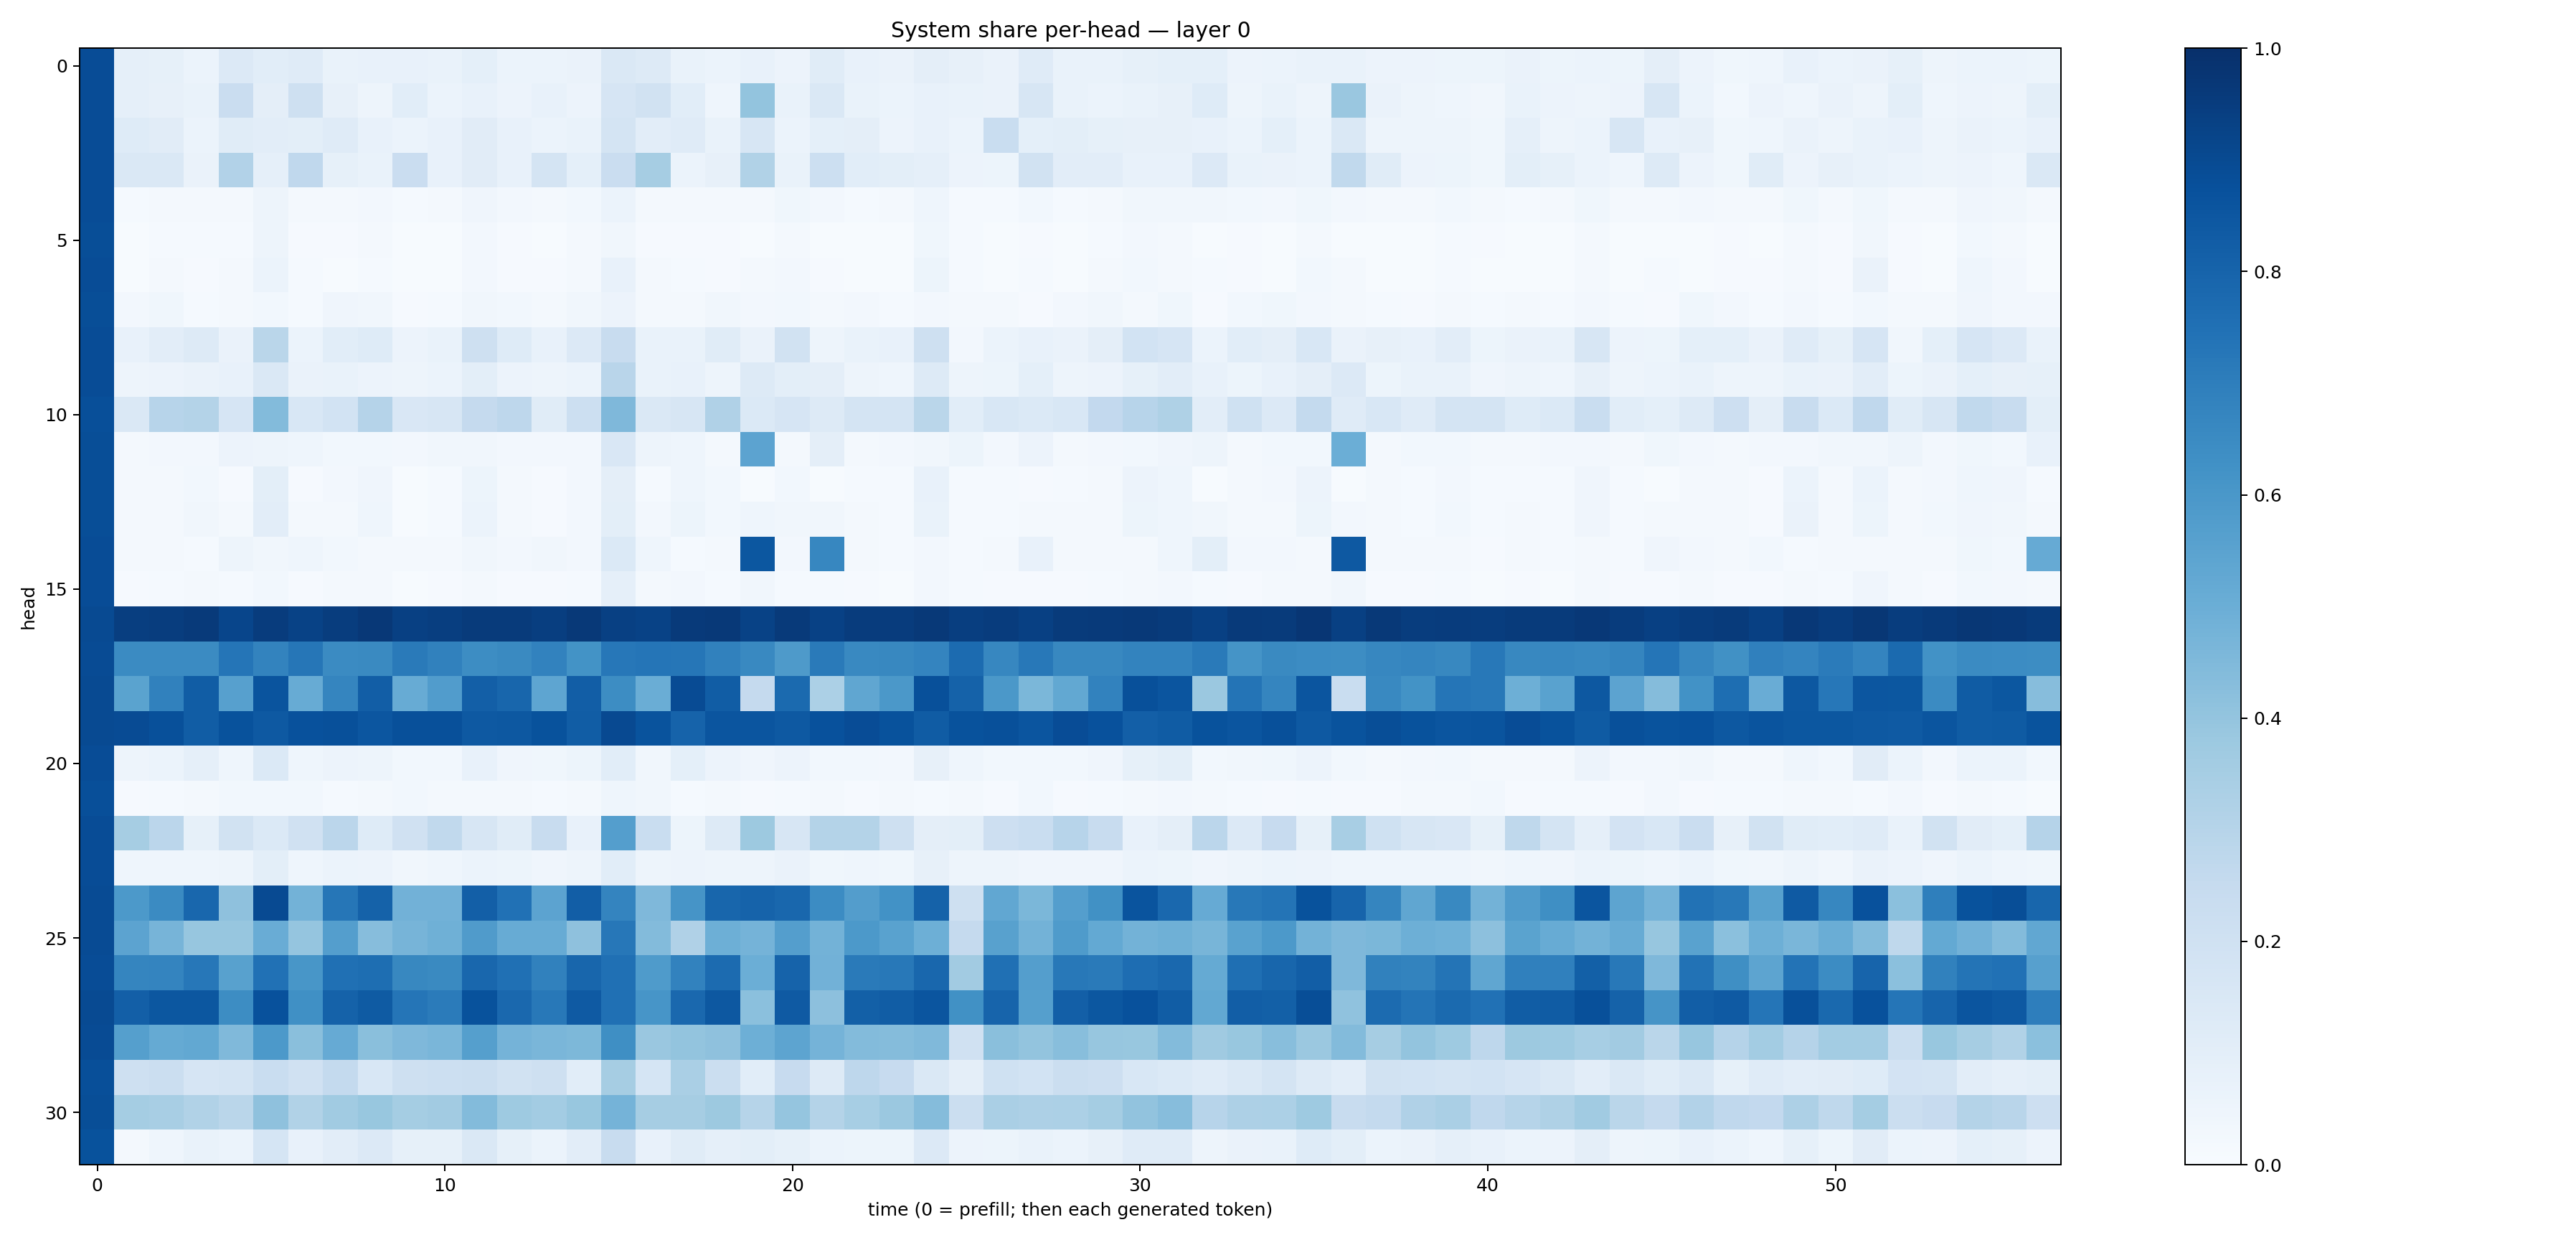

Source data for this figure (header and first rows):
0.88799626, 0.08602278, 0.08504594, 0.060968865, 0.13651708, 0.106680706, 0.11875415, 0.06858943, 0.07343723, 0.07642147, 0.066810325, 0.09168192, 0.060788807, 0.059146486, 0.06580568, 0.140982, 0.13280427, 0.06979702, 0.06148336, 0.07541794, 0.058092486, 0.115029864, 0.07204934, 0.06276965
0.888, 0.08722, 0.08055, 0.06901, 0.2269, 0.09537, 0.2044, 0.07902, 0.04905, 0.106, 0.05981, 0.07804, 0.05784, 0.07311, 0.05835, 0.1676, 0.194, 0.1059, 0.04596, 0.4017, 0.0701, 0.1427, 0.06747, 0.06046
0.8869, 0.1243, 0.1105, 0.05866, 0.1137, 0.1035, 0.1005, 0.1209, 0.07357, 0.06037, 0.076, 0.1116, 0.07224, 0.05945, 0.06935, 0.1767, 0.1024, 0.1201, 0.06644, 0.1615, 0.0618, 0.09294, 0.09478, 0.05608
0.8868, 0.1457, 0.1449, 0.06342, 0.3098, 0.0865, 0.2688, 0.08418, 0.06768, 0.2283, 0.07511, 0.1111, 0.07051, 0.1725, 0.09081, 0.2274, 0.3485, 0.06035, 0.07911, 0.3133, 0.0697, 0.2163, 0.106, 0.1001
0.8871, 0.01207, 0.01862, 0.01819, 0.01861, 0.05066, 0.01824, 0.02167, 0.02554, 0.01266, 0.01604, 0.04292, 0.0235, 0.01643, 0.02754, 0.05864, 0.01993, 0.01939, 0.01892, 0.02259, 0.03581, 0.02345, 0.01348, 0.01877
0.8867, 0.006332, 0.0153, 0.0125, 0.01209, 0.04696, 0.009581, 0.007913, 0.01831, 0.005322, 0.007164, 0.02723, 0.01097, 0.007043, 0.01636, 0.03321, 0.01099, 0.011, 0.01116, 0.007392, 0.02026, 0.005157, 0.005666, 0.006378
0.8886, 0.004785, 0.01778, 0.0101, 0.01584, 0.06122, 0.01286, 0.007252, 0.01513, 0.004651, 0.006414, 0.02403, 0.009204, 0.008116, 0.01807, 0.07134, 0.01597, 0.0135, 0.01014, 0.01674, 0.02489, 0.01088, 0.004783, 0.004816
0.8854, 0.02677, 0.03764, 0.01471, 0.01837, 0.02781, 0.01329, 0.04232, 0.03456, 0.009829, 0.01198, 0.03296, 0.02822, 0.01646, 0.03215, 0.05475, 0.02329, 0.02041, 0.03333, 0.02388, 0.02911, 0.02026, 0.02556, 0.01498
0.8878, 0.07189, 0.1054, 0.1328, 0.06513, 0.2852, 0.06095, 0.1075, 0.1242, 0.05818, 0.06744, 0.2085, 0.1247, 0.07328, 0.1334, 0.2382, 0.06892, 0.06788, 0.1162, 0.06574, 0.1878, 0.05054, 0.06697, 0.07364
0.8885, 0.04986, 0.05664, 0.06456, 0.07127, 0.1426, 0.06464, 0.06848, 0.05729, 0.04766, 0.06174, 0.0998, 0.05529, 0.04768, 0.05971, 0.2897, 0.07, 0.07467, 0.04807, 0.1327, 0.09845, 0.09449, 0.04875, 0.04589
0.8822, 0.1425, 0.2934, 0.3084, 0.1644, 0.4394, 0.1531, 0.1842, 0.3031, 0.1514, 0.1583, 0.2538, 0.275, 0.1156, 0.216, 0.4498, 0.1465, 0.1618, 0.3193, 0.1373, 0.1665, 0.1326, 0.1719, 0.1719
0.8866, 0.02326, 0.02718, 0.02404, 0.0582, 0.04806, 0.04527, 0.02849, 0.02912, 0.0263, 0.0335, 0.03354, 0.02391, 0.0243, 0.02524, 0.1499, 0.04826, 0.04513, 0.02089, 0.5466, 0.0232, 0.09585, 0.02238, 0.02526
0.885, 0.01592, 0.02249, 0.0287, 0.01106, 0.09823, 0.009519, 0.02369, 0.03992, 0.00757, 0.01334, 0.05429, 0.02023, 0.009, 0.02415, 0.09385, 0.01186, 0.04635, 0.02975, 0.006155, 0.03038, 0.006707, 0.01559, 0.01192
0.8852, 0.01714, 0.02294, 0.03183, 0.02272, 0.1049, 0.01926, 0.02273, 0.04537, 0.006693, 0.01377, 0.0593, 0.02175, 0.01165, 0.02406, 0.09986, 0.02562, 0.05182, 0.02817, 0.04323, 0.03502, 0.03427, 0.01591, 0.01431
0.8904, 0.02195, 0.01722, 0.01398, 0.04845, 0.03301, 0.04571, 0.02805, 0.01908, 0.0192, 0.0217, 0.03292, 0.02566, 0.03198, 0.02494, 0.1386, 0.04643, 0.01378, 0.01628, 0.851, 0.02725, 0.667, 0.02042, 0.01352
0.8877, 0.01141, 0.01423, 0.01747, 0.01303, 0.03116, 0.01169, 0.02179, 0.01642, 0.004497, 0.009715, 0.02062, 0.01001, 0.008109, 0.01172, 0.08717, 0.0158, 0.02355, 0.01203, 0.03202, 0.01432, 0.01406, 0.01062, 0.006946
0.898, 0.9436, 0.948, 0.9597, 0.9171, 0.9525, 0.9263, 0.9465, 0.9678, 0.9371, 0.9418, 0.9554, 0.9543, 0.9434, 0.9611, 0.9345, 0.9281, 0.9591, 0.9639, 0.9287, 0.958, 0.9335, 0.9527, 0.9495
0.8944, 0.651, 0.6519, 0.6488, 0.7326, 0.6787, 0.7287, 0.65, 0.6556, 0.7121, 0.6865, 0.6435, 0.6561, 0.6836, 0.618, 0.7244, 0.7339, 0.7267, 0.6864, 0.6581, 0.5889, 0.7121, 0.6584, 0.6607
0.8952, 0.5469, 0.6871, 0.8274, 0.5616, 0.8614, 0.5079, 0.6682, 0.8224, 0.5089, 0.5768, 0.8195, 0.7901, 0.5368, 0.8211, 0.6439, 0.5001, 0.8926, 0.8246, 0.2502, 0.7763, 0.3318, 0.5335, 0.5953
0.896, 0.8931, 0.8781, 0.8262, 0.8704, 0.8436, 0.8746, 0.8767, 0.8552, 0.8765, 0.8768, 0.8431, 0.8447, 0.8701, 0.8275, 0.9009, 0.8656, 0.8019, 0.8587, 0.8566, 0.8401, 0.8726, 0.8878, 0.8692
0.8869, 0.0471, 0.06209, 0.08932, 0.04636, 0.1393, 0.04625, 0.05771, 0.04806, 0.02766, 0.0287, 0.07211, 0.04098, 0.03516, 0.05462, 0.1075, 0.03462, 0.09057, 0.05511, 0.04189, 0.05643, 0.02803, 0.02882, 0.02722
0.8823, 0.009594, 0.01553, 0.01631, 0.02984, 0.03106, 0.02765, 0.01314, 0.01593, 0.02789, 0.01649, 0.02322, 0.0214, 0.01379, 0.01922, 0.04488, 0.03336, 0.01193, 0.01965, 0.009009, 0.01191, 0.01601, 0.008356, 0.01616
0.8873, 0.348, 0.2829, 0.08576, 0.1947, 0.1391, 0.1984, 0.2828, 0.1224, 0.1974, 0.2627, 0.1637, 0.1149, 0.238, 0.07536, 0.5684, 0.2325, 0.05257, 0.1289, 0.3767, 0.1615, 0.3065, 0.3077, 0.2036
0.887, 0.04339, 0.04637, 0.04474, 0.05032, 0.1005, 0.04525, 0.06241, 0.05854, 0.03389, 0.04519, 0.06112, 0.05096, 0.04109, 0.05046, 0.1082, 0.04887, 0.05778, 0.04931, 0.04704, 0.0644, 0.03712, 0.0447, 0.03803
0.8932, 0.5904, 0.6488, 0.7879, 0.4105, 0.895, 0.4773, 0.7284, 0.8081, 0.483, 0.4831, 0.8178, 0.7465, 0.5445, 0.8219, 0.6733, 0.451, 0.6111, 0.7896, 0.8022, 0.7865, 0.6464, 0.571, 0.6235
0.8916, 0.5442, 0.4689, 0.3909, 0.392, 0.5054, 0.3964, 0.5673, 0.4305, 0.4718, 0.4884, 0.5812, 0.5106, 0.5082, 0.4123, 0.7241, 0.4408, 0.3188, 0.4942, 0.4765, 0.57, 0.4795, 0.5904, 0.5517
0.8874, 0.6717, 0.6754, 0.7232, 0.5551, 0.7479, 0.6032, 0.7516, 0.7594, 0.6636, 0.6527, 0.7856, 0.7507, 0.6843, 0.7926, 0.7538, 0.5828, 0.6833, 0.7702, 0.4991, 0.8018, 0.4841, 0.7145, 0.7216
0.8952, 0.82, 0.8499, 0.8503, 0.6428, 0.8746, 0.6304, 0.8082, 0.8347, 0.7339, 0.7074, 0.8696, 0.7841, 0.7222, 0.8367, 0.7508, 0.6073, 0.7815, 0.8464, 0.4203, 0.8373, 0.4153, 0.8164, 0.8257
0.8932, 0.5628, 0.5168, 0.5271, 0.449, 0.5915, 0.4257, 0.5138, 0.4243, 0.4496, 0.4644, 0.5629, 0.4743, 0.4637, 0.4541, 0.636, 0.3867, 0.3998, 0.4108, 0.4924, 0.5392, 0.4762, 0.4405, 0.4346
0.8814, 0.2101, 0.2211, 0.1641, 0.179, 0.2341, 0.1971, 0.2561, 0.1536, 0.209, 0.2163, 0.2193, 0.1897, 0.2061, 0.1091, 0.3513, 0.1697, 0.3394, 0.2232, 0.107, 0.2453, 0.1301, 0.2743, 0.2448
0.8831, 0.353, 0.3407, 0.3151, 0.2871, 0.4129, 0.3163, 0.3646, 0.3886, 0.3517, 0.3614, 0.4376, 0.3741, 0.3581, 0.3879, 0.4758, 0.3503, 0.3478, 0.3781, 0.2984, 0.3971, 0.3081, 0.347, 0.379
0.8699, 0.01938, 0.04531, 0.06653, 0.05936, 0.1713, 0.07032, 0.1034, 0.1356, 0.08497, 0.08556, 0.1451, 0.08285, 0.06166, 0.1017, 0.2421, 0.07104, 0.1148, 0.08844, 0.1015, 0.08549, 0.0594, 0.05426, 0.05181
